Dataset: AUGMENTED_DATASET (GitHub, AnirudhTantry/GlaucomaDetector). Classes: abnormal, normal.

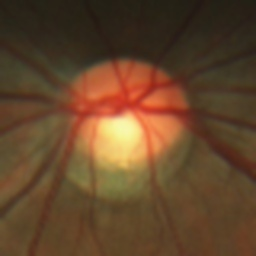
Label: normal

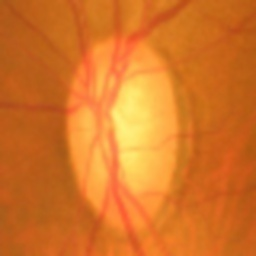
Label: abnormal

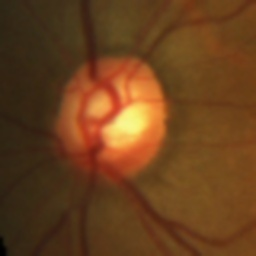
Label: abnormal

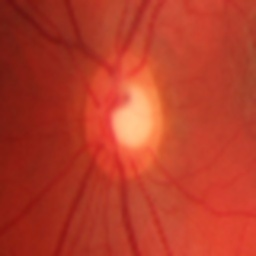
Label: normal

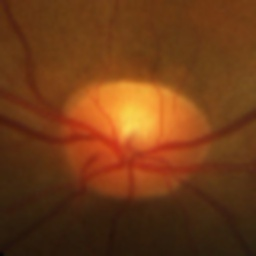
Label: normal

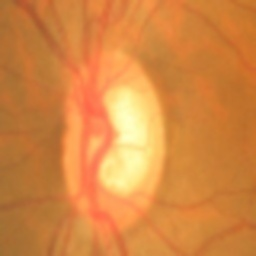
Label: abnormal
